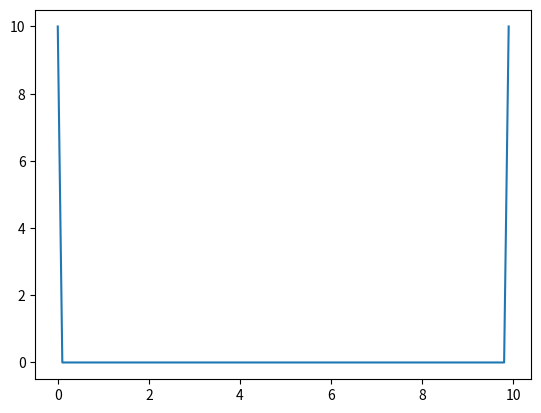

Here is the Python script that generated this plot:
import numpy as np
import matplotlib.pyplot as plt

def test(x):
    result = []
    for i in x:
        if i == 0:
            result.append(10)
        elif i == max(x):
            result.append(10)
            break
        else:
            result.append(0)
    return result

print(test(np.arange(0,10,0.1)))

def splitInterval(l, n):
    w = (l[1] - l[0]) // n
    return [[l[0]+i*w, l[0]+(i+1)*w] for i in range(n)]

x_min = 0.01
x_max = 2

xRange = np.linspace(x_min, x_max, 1000)
intervals = np.array_split(xRange, 2)
print(np.linspace(x_min, x_max, 1000), intervals[0])

plt.plot(np.arange(0,10,0.1), test(np.arange(0,10,0.1)))
plt.show()